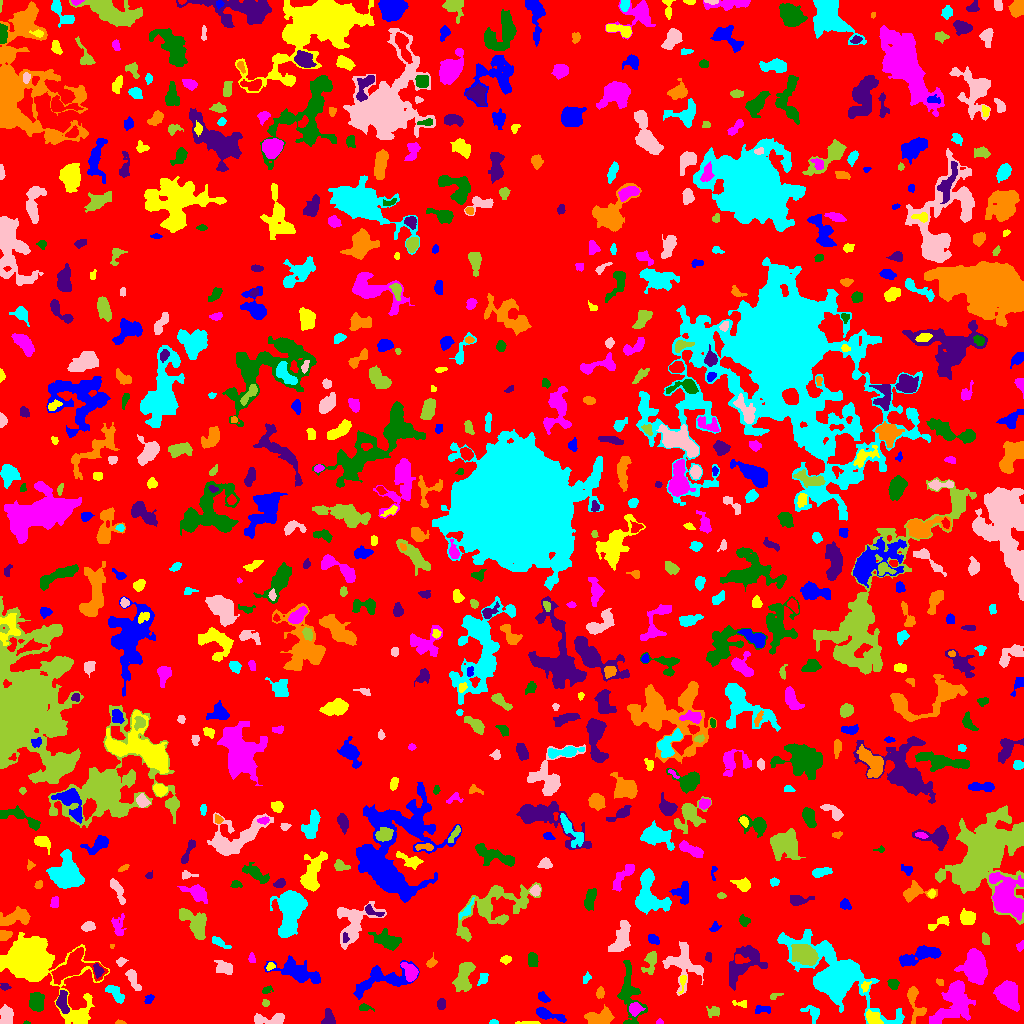

Data behind this chart, as committed beside it:
ID, X, Y, A, B, theta, total_flux, mu_max, mu_median, mu_mean, R_fwhm, R_e, R10, R90, x_start, x_end, y_start, y_end, area, greylevel
0, 510.2, 508.3, 299.5, 292.3, -1.225, 1204342, 10.0, 1.0, 1.601, 80.42, 229.5, 86.62, 372.7, 0, 1023, 0, 1023, 752101, 1.601
1, 546.9, 9.261, 8.462, 2.172, -0.2949, 641.0, 7.0, 2.0, 2.716, 4.583, 4.37, 1.693, 7.203, 536, 566, 1, 16, 236, 6.716
2, 528.9, 0.6778, 6.036, 0.7352, -0.001721, 180.0, 5.0, 2.0, 2.535, 3.09, 2.523, 0.9772, 4.029, 515, 540, 0, 2, 71, 6.535
3, 659.5, 1.045, 1.752, 0.976, 0.0, 44.0, 3.0, 1.0, 1.222, 2.111, 1.596, 0.5642, 2.585, 656, 663, 0, 5, 36, 6.222
4, 26.63, 0.6286, 1.675, 0.6789, -0.02228, 35.0, 3.0, 2.0, 1.667, 1.871, 1.262, 0.5642, 2.111, 23, 30, 0, 3, 21, 7.667
5, 328.7, 4.047, 3.733, 2.783, 1.498, 344.0, 6.0, 2.0, 2.191, 4.514, 3.478, 1.382, 5.642, 321, 335, 0, 15, 157, 6.191
6, 119.8, 0.9512, 2.152, 0.9335, -0.08745, 82.0, 5.0, 2.0, 2.103, 2.257, 1.693, 0.5642, 2.706, 115, 126, 0, 4, 39, 6.103
7, 493.2, 1.045, 2.024, 0.9924, -0.0246, 89.0, 6.0, 2.0, 2.171, 2.257, 1.693, 0.5642, 2.706, 489, 498, 0, 4, 41, 6.171
8, 269.9, 4.158, 9.386, 2.632, 0.03849, 710.0, 6.0, 3.0, 2.795, 6.58, 4.983, 1.954, 7.797, 254, 284, 0, 10, 254, 5.795
9, 714.5, 11.96, 2.934, 2.225, 0.6816, 161.0, 4.0, 1.0, 1.364, 4.029, 2.932, 1.128, 4.618, 706, 719, 6, 17, 118, 6.364
10, 210.7, 24.5, 23.36, 10.2, 0.2706, 3850, 11.0, 2.0, 2.677, 5.726, 11.06, 3.656, 18.31, 183, 278, 0, 65, 1438, 5.677
11, 761.1, 13.78, 4.522, 1.669, 0.09317, 143.0, 4.0, 1.0, 1.265, 3.827, 2.877, 0.9772, 4.478, 755, 770, 10, 18, 113, 5.265
12, 872.8, 5.606, 4.286, 2.769, -0.4915, 170.0, 3.0, 1.0, 0.9392, 2.646, 4.406, 1.493, 6.408, 866, 883, 0, 14, 181, 6.939
13, 634.9, 14.49, 2.887, 2.668, 0.572, 444.0, 8.0, 2.0, 2.94, 4.107, 3.385, 1.262, 5.614, 629, 645, 7, 21, 151, 8.94
14, 363.7, 15.72, 2.368, 1.621, 0.07714, 90.0, 3.0, 1.0, 1.098, 3.09, 2.523, 0.7979, 3.827, 359, 374, 12, 20, 82, 7.098
15, 62.4, 21.64, 5.523, 2.567, -1.478, 528.0, 5.0, 2.0, 2.479, 5.698, 4.406, 1.784, 6.864, 56, 69, 10, 33, 213, 7.479
16, 596.9, 5.044, 6.582, 2.867, 0.2734, 572.0, 7.0, 1.0, 1.692, 4.297, 4.297, 1.693, 7.674, 584, 614, 0, 19, 338, 5.692
17, 812.7, 11.14, 4.928, 3.316, -0.749, 175.0, 2.0, 1.0, 1.017, 6.433, 3.7, 1.596, 5.971, 800, 819, 0, 18, 172, 5.017
18, 6.358, 7.2, 4.79, 2.847, 1.561, 1124, 10.0, 5.0, 5.018, 6.408, 4.652, 1.871, 7.001, 0, 13, 0, 19, 224, 8.018
19, 265.5, 20.45, 1.789, 1.715, -0.2658, 107.0, 4.0, 2.0, 2.098, 3.29, 2.257, 0.7979, 3.523, 262, 269, 17, 24, 51, 7.098
20, 408.1, 12.99, 7.913, 2.241, 0.2348, 262.0, 4.0, 1.0, 1.078, 4.549, 4.146, 1.596, 6.864, 394, 423, 0, 19, 243, 5.078
21, 149, 24.61, 2.835, 1.935, 0.8363, 142.0, 3.0, 2.0, 1.893, 4.222, 3.038, 1.128, 4.334, 144, 154, 20, 29, 75, 4.893
22, 740.9, 19.86, 4.331, 1.829, -0.1631, 167.0, 3.0, 2.0, 2.087, 4.334, 2.932, 1.262, 4.442, 732, 746, 16, 23, 80, 5.088
23, 1007, 29.43, 5.594, 4.247, -1.23, 5237, 35.0, 6.0, 9.698, 5.917, 5.863, 2.257, 10.05, 993, 1019, 12, 43, 540, 12.7
24, 36.91, 21.42, 4.681, 3.377, 1.513, 835.0, 7.0, 3.0, 3.175, 5.863, 5.078, 1.954, 7.939, 29, 44, 12, 31, 263, 6.175
25, 441, 19.4, 2.874, 1.963, 1.522, 198.0, 4.0, 2.0, 2.152, 4.618, 3.038, 1.128, 4.754, 437, 445, 14, 25, 92, 5.152
26, 600, 31.16, 2.231, 1.551, 1.315, 56.0, 2.0, 1.0, 0.6512, 3.785, 2.257, 0.7979, 3.523, 596, 604, 25, 37, 86, 6.651
27, 115.7, 29.9, 5.783, 2.512, -0.7866, 576.0, 8.0, 3.0, 2.824, 4.146, 4.406, 1.596, 7.047, 105, 124, 20, 38, 204, 5.824
28, 682.5, 58.52, 10.83, 8.438, -1.166, 1532, 7.0, 2.0, 2.276, 4.983, 8.117, 2.932, 12.83, 662, 703, 28, 82, 673, 5.276
29, 774.4, 27.32, 3.373, 1.532, 0.3623, 166.0, 5.0, 2.0, 2.677, 3.038, 2.523, 0.9772, 3.949, 770, 783, 24, 30, 62, 5.677
30, 212.9, 25.85, 3.811, 1.982, 0.289, 255.0, 4.0, 2.0, 2.257, 5.046, 3.432, 1.382, 5.202, 206, 222, 21, 30, 113, 9.257
31, 543.3, 25.77, 3.333, 1.777, -0.8365, 120.0, 3.0, 1.0, 1.212, 3.523, 2.985, 1.128, 4.549, 538, 550, 21, 32, 99, 5.212
32, 682.3, 41.94, 5.22, 1.609, 1.42, 164.0, 4.0, 2.0, 2.0, 4.068, 2.764, 1.128, 4.442, 678, 686, 30, 48, 82, 7.0
33, 953.5, 21.57, 12.75, 7.873, 0.9747, 2761, 10.0, 2.0, 2.891, 7.001, 9.027, 3.192, 15.12, 929, 975, 0, 43, 955, 5.891
34, 266.7, 33.56, 2.811, 1.805, 0.4837, 116.0, 3.0, 2.0, 1.681, 3.568, 2.706, 0.9772, 4.107, 262, 273, 30, 38, 69, 6.681
35, 4.808, 36.61, 2.271, 1.724, -0.2321, 99.0, 3.0, 1.0, 1.523, 2.985, 2.394, 0.9772, 3.949, 0, 11, 33, 40, 65, 6.523
36, 914.8, 20.5, 9.952, 3.727, -1.296, 679.0, 6.0, 2.0, 2.256, 5.352, 5.382, 2.034, 8.593, 907, 926, 0, 37, 301, 5.256
37, 483, 44.85, 3.316, 2.177, 1.123, 159.0, 3.0, 2.0, 1.559, 4.068, 3.29, 1.262, 5.078, 477, 488, 38, 50, 102, 5.559
38, 132.9, 44.54, 6.262, 2.27, -1.127, 726.0, 9.0, 4.0, 3.903, 4.442, 4.442, 1.693, 6.817, 125, 141, 33, 54, 186, 6.903
39, 464, 48.57, 8.198, 3.598, 1.352, 681.0, 6.0, 1.0, 1.621, 5.382, 5.642, 2.034, 9.271, 452, 475, 32, 61, 420, 5.621
40, 159.9, 54.25, 7.938, 2.97, 0.9727, 405.0, 4.0, 1.0, 1.582, 6.155, 4.687, 1.784, 7.611, 145, 169, 41, 69, 256, 5.582
41, 381.6, 44.43, 15.81, 6.162, 0.2635, 1657, 7.0, 2.0, 2.377, 6.206, 8.137, 2.932, 12.98, 353, 419, 24, 63, 697, 5.377
42, 865.5, 37.22, 2.792, 1.947, 1.142, 153.0, 4.0, 2.0, 2.013, 3.949, 2.585, 0.9772, 4.146, 861, 871, 31, 42, 76, 8.013
43, 974.9, 56.88, 7.221, 5.035, -1.507, 5644, 23.0, 6.0, 8.017, 7.797, 7.313, 2.932, 12.26, 954, 987, 39, 75, 704, 11.02
44, 893.3, 39.66, 2.462, 2.265, -0.6889, 298.0, 6.0, 3.0, 2.838, 4.222, 3.038, 1.128, 4.787, 887, 899, 34, 44, 105, 7.838
45, 97.94, 52.85, 3.116, 1.985, -1.296, 267.0, 6.0, 2.0, 2.495, 3.909, 2.985, 1.128, 4.787, 93, 104, 45, 60, 107, 10.5
46, 940.5, 41.34, 2.211, 1.442, -0.602, 61.0, 2.0, 1.0, 1.22, 3.656, 2.185, 0.9772, 3.338, 936, 943, 38, 45, 50, 6.22
47, 586.8, 45.53, 2.654, 1.773, 0.9686, 118.0, 4.0, 1.0, 1.686, 3.241, 2.459, 0.7979, 4.146, 583, 591, 40, 52, 70, 5.686
48, 224.2, 55.6, 4.217, 2.886, -0.2745, 645.0, 8.0, 3.0, 3.177, 5.202, 4.184, 1.693, 6.676, 214, 232, 49, 63, 203, 8.177
49, 806, 68.17, 6.185, 3.99, -0.5067, 1860, 11.0, 3.0, 3.916, 6.383, 5.836, 2.326, 10.06, 791, 818, 58, 79, 475, 11.92
50, 71.8, 55.73, 12.49, 6.946, 0.3555, 2272, 11.0, 3.0, 3.169, 5.781, 7.611, 2.764, 12.79, 51, 108, 39, 76, 717, 8.169
51, 298.9, 51.16, 11, 4.235, -0.3643, 2316, 12.0, 3.0, 3.636, 6.283, 7.001, 2.523, 11.94, 264, 320, 40, 68, 637, 6.636
52, 270.4, 57.26, 2.127, 1.666, 0.5775, 132.0, 5.0, 2.0, 2.164, 2.523, 2.257, 0.7979, 3.7, 266, 275, 53, 61, 61, 7.164
53, 410.7, 50.99, 4.642, 3.015, -1.05, 757.0, 9.0, 3.0, 3.395, 4.687, 4.184, 1.596, 7.092, 400, 418, 42, 61, 223, 8.395
54, 629.4, 28.52, 16.1, 5.39, -1.442, 1642, 8.0, 2.0, 2.623, 6.308, 7.777, 2.764, 12.24, 617, 647, 0, 63, 626, 5.623
55, 708.6, 66.17, 2.474, 1.702, -1.436, 144.0, 4.0, 2.0, 2.361, 3.989, 2.523, 0.9772, 3.868, 705, 711, 61, 71, 61, 5.361
56, 430.6, 60.21, 2.581, 1.291, 0.5046, 75.0, 3.0, 1.0, 0.8824, 2.764, 2.257, 0.7979, 3.523, 426, 437, 56, 71, 85, 4.882
57, 835.8, 45.12, 20.26, 9.613, -0.6802, 20215, 48.0, 3.0, 7.501, 8.74, 10.26, 3.785, 22.54, 777, 904, 0, 94, 2695, 10.5
58, 120.5, 61.78, 2.202, 1.717, 0.2057, 119.0, 4.0, 1.0, 1.608, 3.385, 2.326, 0.7979, 3.868, 116, 128, 57, 66, 74, 7.608
59, 650.3, 61.41, 6.14, 2.99, 1.328, 673.0, 7.0, 3.0, 3.087, 4.72, 4.72, 1.784, 7.506, 641, 656, 49, 72, 218, 6.087
... 694 more rows
